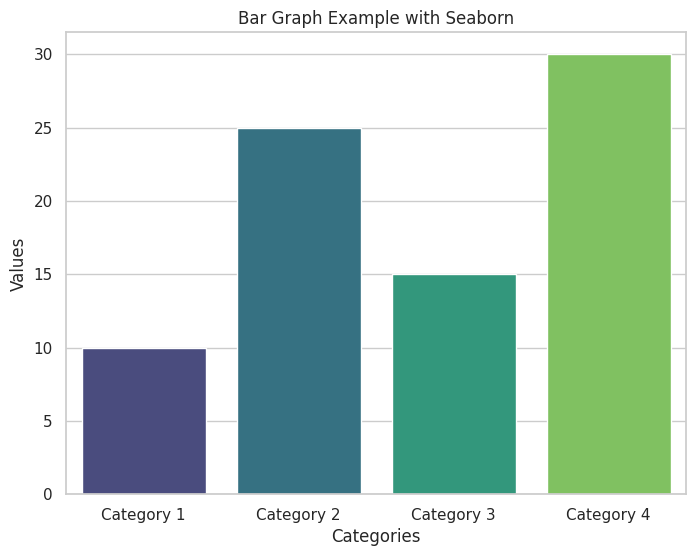

Here is the Python script that generated this plot:
import seaborn as sns           # pip install seaborn
import matplotlib.pyplot as plt
import pandas as pd

# 데이터 준비
categories = ['Category 1', 'Category 2', 'Category 3', 'Category 4']
values = [10, 25, 15, 30]

# 데이터프레임 생성 (seaborn에서는 DataFrame 사용이 편리함)
data = pd.DataFrame({
    'Categories': categories,
    'Values': values
})

# seaborn 스타일 설정
sns.set(style="whitegrid") 

# 바 그래프 생성
plt.figure(figsize=(8, 6))
sns.barplot(x='Categories', y='Values', data=data, palette="viridis")

# 그래프에 라벨 추가
plt.xlabel('Categories')
plt.ylabel('Values')
plt.title('Bar Graph Example with Seaborn')

# 그래프 표시
plt.show()